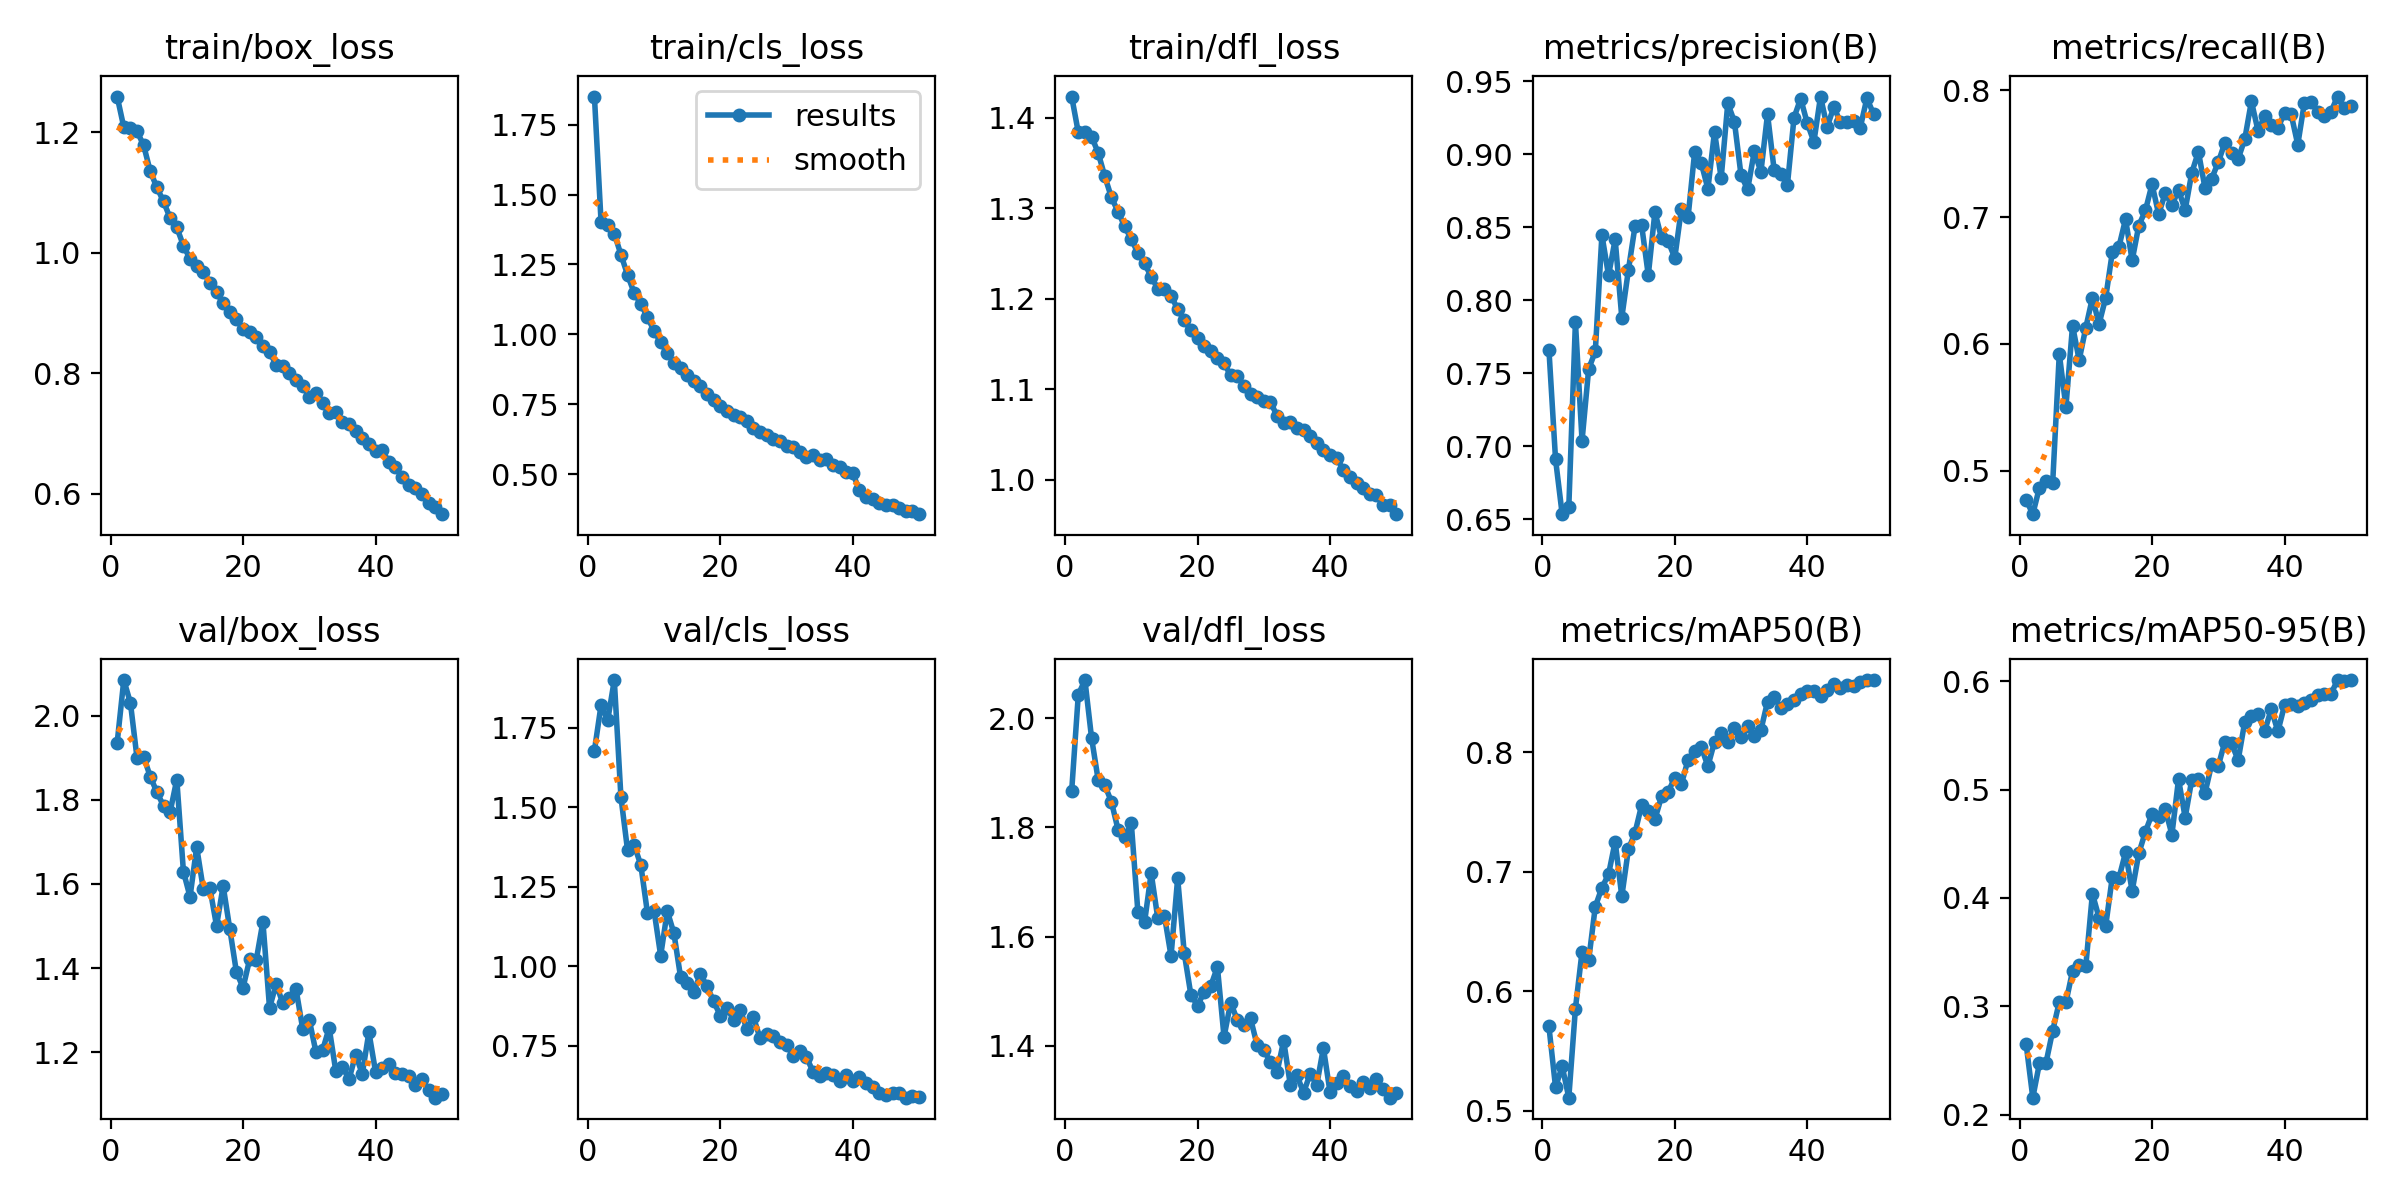

Data behind this chart, as committed beside it:
epoch, time, train/box_loss, train/cls_loss, train/dfl_loss, metrics/precision(B), metrics/recall(B), metrics/mAP50(B), metrics/mAP50-95(B), val/box_loss, val/cls_loss, val/dfl_loss, lr/pg0, lr/pg1, lr/pg2
1, 94.53, 1.26, 1.85, 1.423, 0.7663, 0.4769, 0.5706, 0.2648, 1.936, 1.678, 1.866, 0.0002363, 0.0002363, 0.0002363
2, 193.5, 1.209, 1.403, 1.384, 0.6911, 0.4656, 0.5199, 0.2155, 2.085, 1.821, 2.043, 0.0004649, 0.0004649, 0.0004649
3, 291.9, 1.208, 1.39, 1.384, 0.6536, 0.4866, 0.5374, 0.2472, 2.03, 1.773, 2.07, 0.0006841, 0.0006841, 0.0006841
4, 390.5, 1.202, 1.36, 1.379, 0.6583, 0.4915, 0.5111, 0.2479, 1.899, 1.9, 1.964, 0.0006716, 0.0006716, 0.0006716
5, 489.2, 1.179, 1.285, 1.361, 0.7852, 0.4902, 0.5856, 0.2773, 1.902, 1.532, 1.887, 0.0006575, 0.0006575, 0.0006575
6, 587.6, 1.135, 1.213, 1.335, 0.7039, 0.5921, 0.6332, 0.304, 1.855, 1.365, 1.877, 0.0006433, 0.0006433, 0.0006433
7, 686.3, 1.109, 1.148, 1.312, 0.753, 0.5501, 0.626, 0.3035, 1.818, 1.381, 1.847, 0.0006292, 0.0006292, 0.0006292
8, 784.6, 1.085, 1.109, 1.296, 0.765, 0.6144, 0.6708, 0.3324, 1.786, 1.319, 1.796, 0.000615, 0.000615, 0.000615
9, 883.3, 1.058, 1.061, 1.28, 0.8447, 0.5872, 0.6867, 0.338, 1.772, 1.168, 1.783, 0.0006009, 0.0006009, 0.0006009
10, 982, 1.042, 1.014, 1.266, 0.8171, 0.6127, 0.6978, 0.3371, 1.848, 1.175, 1.808, 0.0005868, 0.0005868, 0.0005868
11, 1080, 1.012, 0.9713, 1.25, 0.8417, 0.6364, 0.7252, 0.4038, 1.629, 1.033, 1.644, 0.0005726, 0.0005726, 0.0005726
12, 1179, 0.9901, 0.9327, 1.239, 0.7882, 0.6156, 0.6794, 0.3816, 1.569, 1.173, 1.626, 0.0005585, 0.0005585, 0.0005585
13, 1277, 0.9778, 0.8996, 1.224, 0.8209, 0.6362, 0.7188, 0.3739, 1.688, 1.103, 1.716, 0.0005444, 0.0005444, 0.0005444
14, 1376, 0.9682, 0.8816, 1.211, 0.8508, 0.6721, 0.7326, 0.4191, 1.588, 0.9663, 1.633, 0.0005302, 0.0005302, 0.0005302
15, 1474, 0.951, 0.8566, 1.211, 0.8513, 0.6766, 0.7558, 0.4182, 1.59, 0.9476, 1.638, 0.0005161, 0.0005161, 0.0005161
16, 1573, 0.9346, 0.8332, 1.203, 0.8173, 0.6984, 0.7504, 0.442, 1.5, 0.9196, 1.564, 0.0005019, 0.0005019, 0.0005019
17, 1672, 0.9164, 0.8161, 1.188, 0.8604, 0.6659, 0.7437, 0.4063, 1.595, 0.9751, 1.707, 0.0004878, 0.0004878, 0.0004878
18, 1770, 0.9025, 0.7861, 1.176, 0.8427, 0.6933, 0.7629, 0.441, 1.493, 0.9366, 1.569, 0.0004737, 0.0004737, 0.0004737
19, 1869, 0.8901, 0.7648, 1.165, 0.8404, 0.7052, 0.7666, 0.461, 1.391, 0.8892, 1.493, 0.0004595, 0.0004595, 0.0004595
20, 1967, 0.873, 0.7458, 1.156, 0.8291, 0.726, 0.7787, 0.4775, 1.353, 0.8443, 1.474, 0.0004454, 0.0004454, 0.0004454
21, 2066, 0.869, 0.7259, 1.148, 0.8628, 0.7023, 0.7732, 0.4745, 1.421, 0.8691, 1.498, 0.0004313, 0.0004313, 0.0004313
22, 2164, 0.8601, 0.7126, 1.143, 0.8568, 0.719, 0.7935, 0.4818, 1.42, 0.8315, 1.509, 0.0004171, 0.0004171, 0.0004171
23, 2263, 0.8463, 0.7036, 1.134, 0.9016, 0.7094, 0.8005, 0.4584, 1.51, 0.8629, 1.544, 0.000403, 0.000403, 0.000403
24, 2361, 0.8356, 0.6915, 1.129, 0.894, 0.7213, 0.8041, 0.5096, 1.305, 0.8032, 1.416, 0.0003888, 0.0003888, 0.0003888
25, 2460, 0.8142, 0.6666, 1.115, 0.8763, 0.7056, 0.7882, 0.4742, 1.362, 0.8397, 1.479, 0.0003747, 0.0003747, 0.0003747
26, 2558, 0.8121, 0.6523, 1.115, 0.9155, 0.735, 0.8086, 0.5091, 1.317, 0.7739, 1.447, 0.0003606, 0.0003606, 0.0003606
27, 2656, 0.8008, 0.6393, 1.104, 0.8837, 0.7516, 0.816, 0.5102, 1.328, 0.7878, 1.437, 0.0003464, 0.0003464, 0.0003464
28, 2755, 0.7899, 0.6255, 1.095, 0.9349, 0.7228, 0.8085, 0.4968, 1.35, 0.7812, 1.45, 0.0003323, 0.0003323, 0.0003323
29, 2853, 0.7795, 0.6179, 1.092, 0.9224, 0.7304, 0.8203, 0.5234, 1.256, 0.762, 1.401, 0.0003182, 0.0003182, 0.0003182
30, 2952, 0.7617, 0.6028, 1.088, 0.8857, 0.7433, 0.8126, 0.5218, 1.277, 0.7514, 1.392, 0.000304, 0.000304, 0.000304
31, 3050, 0.7668, 0.5961, 1.086, 0.876, 0.7588, 0.822, 0.5444, 1.201, 0.718, 1.37, 0.0002899, 0.0002899, 0.0002899
32, 3148, 0.7511, 0.578, 1.071, 0.9021, 0.7508, 0.8134, 0.5426, 1.204, 0.7323, 1.351, 0.0002757, 0.0002757, 0.0002757
33, 3247, 0.7339, 0.5622, 1.063, 0.8879, 0.746, 0.8184, 0.5271, 1.258, 0.7142, 1.409, 0.0002616, 0.0002616, 0.0002616
34, 3345, 0.7367, 0.5679, 1.064, 0.9275, 0.7615, 0.8421, 0.5626, 1.156, 0.6678, 1.329, 0.0002475, 0.0002475, 0.0002475
35, 3443, 0.7194, 0.5516, 1.057, 0.8892, 0.7914, 0.846, 0.5677, 1.166, 0.6547, 1.346, 0.0002333, 0.0002333, 0.0002333
36, 3541, 0.7167, 0.5534, 1.055, 0.8863, 0.7681, 0.8365, 0.5698, 1.136, 0.6642, 1.314, 0.0002192, 0.0002192, 0.0002192
37, 3640, 0.704, 0.5347, 1.048, 0.879, 0.7796, 0.8399, 0.554, 1.194, 0.6561, 1.348, 0.0002051, 0.0002051, 0.0002051
38, 3738, 0.6926, 0.5244, 1.04, 0.9251, 0.773, 0.8437, 0.574, 1.148, 0.6387, 1.329, 0.0001909, 0.0001909, 0.0001909
39, 3837, 0.6834, 0.5098, 1.033, 0.9382, 0.7705, 0.8482, 0.5537, 1.248, 0.656, 1.396, 0.0001768, 0.0001768, 0.0001768
40, 3935, 0.6712, 0.5041, 1.027, 0.9213, 0.782, 0.8508, 0.5778, 1.154, 0.6391, 1.315, 0.0001626, 0.0001626, 0.0001626
41, 4033, 0.6732, 0.4425, 1.025, 0.9086, 0.7812, 0.8511, 0.579, 1.163, 0.6517, 1.331, 0.0001485, 0.0001485, 0.0001485
42, 4131, 0.6529, 0.4202, 1.011, 0.9396, 0.7572, 0.8469, 0.5775, 1.172, 0.6322, 1.344, 0.0001344, 0.0001344, 0.0001344
43, 4228, 0.6447, 0.4108, 1.003, 0.9186, 0.7904, 0.8517, 0.5802, 1.15, 0.6186, 1.326, 0.0001202, 0.0001202, 0.0001202
44, 4325, 0.6287, 0.3956, 0.9966, 0.9324, 0.7907, 0.8567, 0.5829, 1.148, 0.602, 1.316, 0.0001061, 0.0001061, 0.0001061
45, 4422, 0.6142, 0.3896, 0.991, 0.9222, 0.7833, 0.8534, 0.5874, 1.143, 0.5941, 1.334, 9.19632e-05, 9.19632e-05, 9.19632e-05
46, 4520, 0.6106, 0.3885, 0.9849, 0.9221, 0.7796, 0.8558, 0.5886, 1.122, 0.6013, 1.323, 7.7826e-05, 7.7826e-05, 7.7826e-05
47, 4617, 0.6001, 0.3792, 0.983, 0.9231, 0.783, 0.8549, 0.5882, 1.135, 0.6016, 1.339, 6.36888e-05, 6.36888e-05, 6.36888e-05
48, 4713, 0.5851, 0.3674, 0.9721, 0.9183, 0.7952, 0.8588, 0.6011, 1.111, 0.5861, 1.321, 4.95516e-05, 4.95516e-05, 4.95516e-05
49, 4810, 0.5789, 0.3703, 0.9719, 0.9385, 0.7861, 0.8601, 0.6006, 1.092, 0.5914, 1.305, 3.54144e-05, 3.54144e-05, 3.54144e-05
50, 4907, 0.5665, 0.3573, 0.9621, 0.9277, 0.7877, 0.8602, 0.6011, 1.101, 0.589, 1.314, 2.12772e-05, 2.12772e-05, 2.12772e-05
